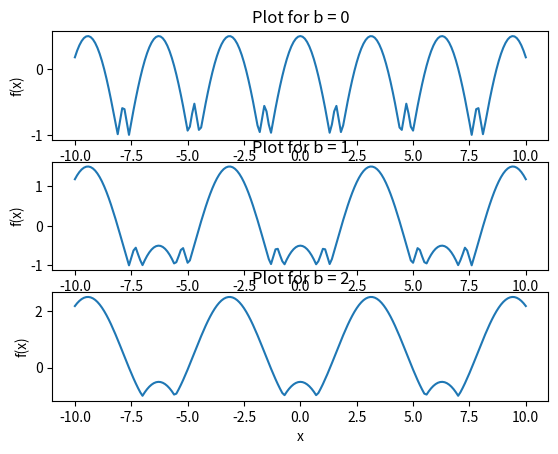

Recreate this plot in Python.
import numpy as np
import matplotlib.pyplot as plt
#QUESTION 1 ---------------------

#1A
#use np.linspace to create a vector x with 201 equally spaced values on the interval [-10,10]. call this variable xvals

xvals = np.linspace(-10,10,201) #interval from -10 to 10, with 201 spaced values
#print(xvals)


#1B

def func(x):
    return abs(1/2 - abs(2 * np.cos(x) - b)) - 1

#when b = 0

yvals0 = np.array([])
b = 0

for xn in xvals:
    y0_xn = func(xn)
    
    yvals0 = np.append(yvals0, y0_xn)

#when b = 1

yvals1 = np.array([])
b = 1

for xn in xvals:
    y1_xn = func(xn)
    
    yvals1 = np.append(yvals1, y1_xn)
    
#when b = 2

yvals2 = np.array([])

b = 2

for xn in xvals:
    y2_xn = func(xn)
    
    yvals2 = np.append(yvals2, y2_xn)
    
    
#1C

fig = plt.subplot(311)
plt.plot(xvals,yvals0)
plt.title("Plot for b = 0")
plt.xlabel('x')
plt.ylabel('f(x)')


fig = plt.subplot(312)
plt.plot(xvals,yvals1)
plt.title("Plot for b = 1")
plt.xlabel('x')
plt.ylabel('f(x)')



fig = plt.subplot(313)
plt.plot(xvals,yvals2)
plt.title("Plot for b = 2")
plt.xlabel('x')
plt.ylabel('f(x)')

plt.show()